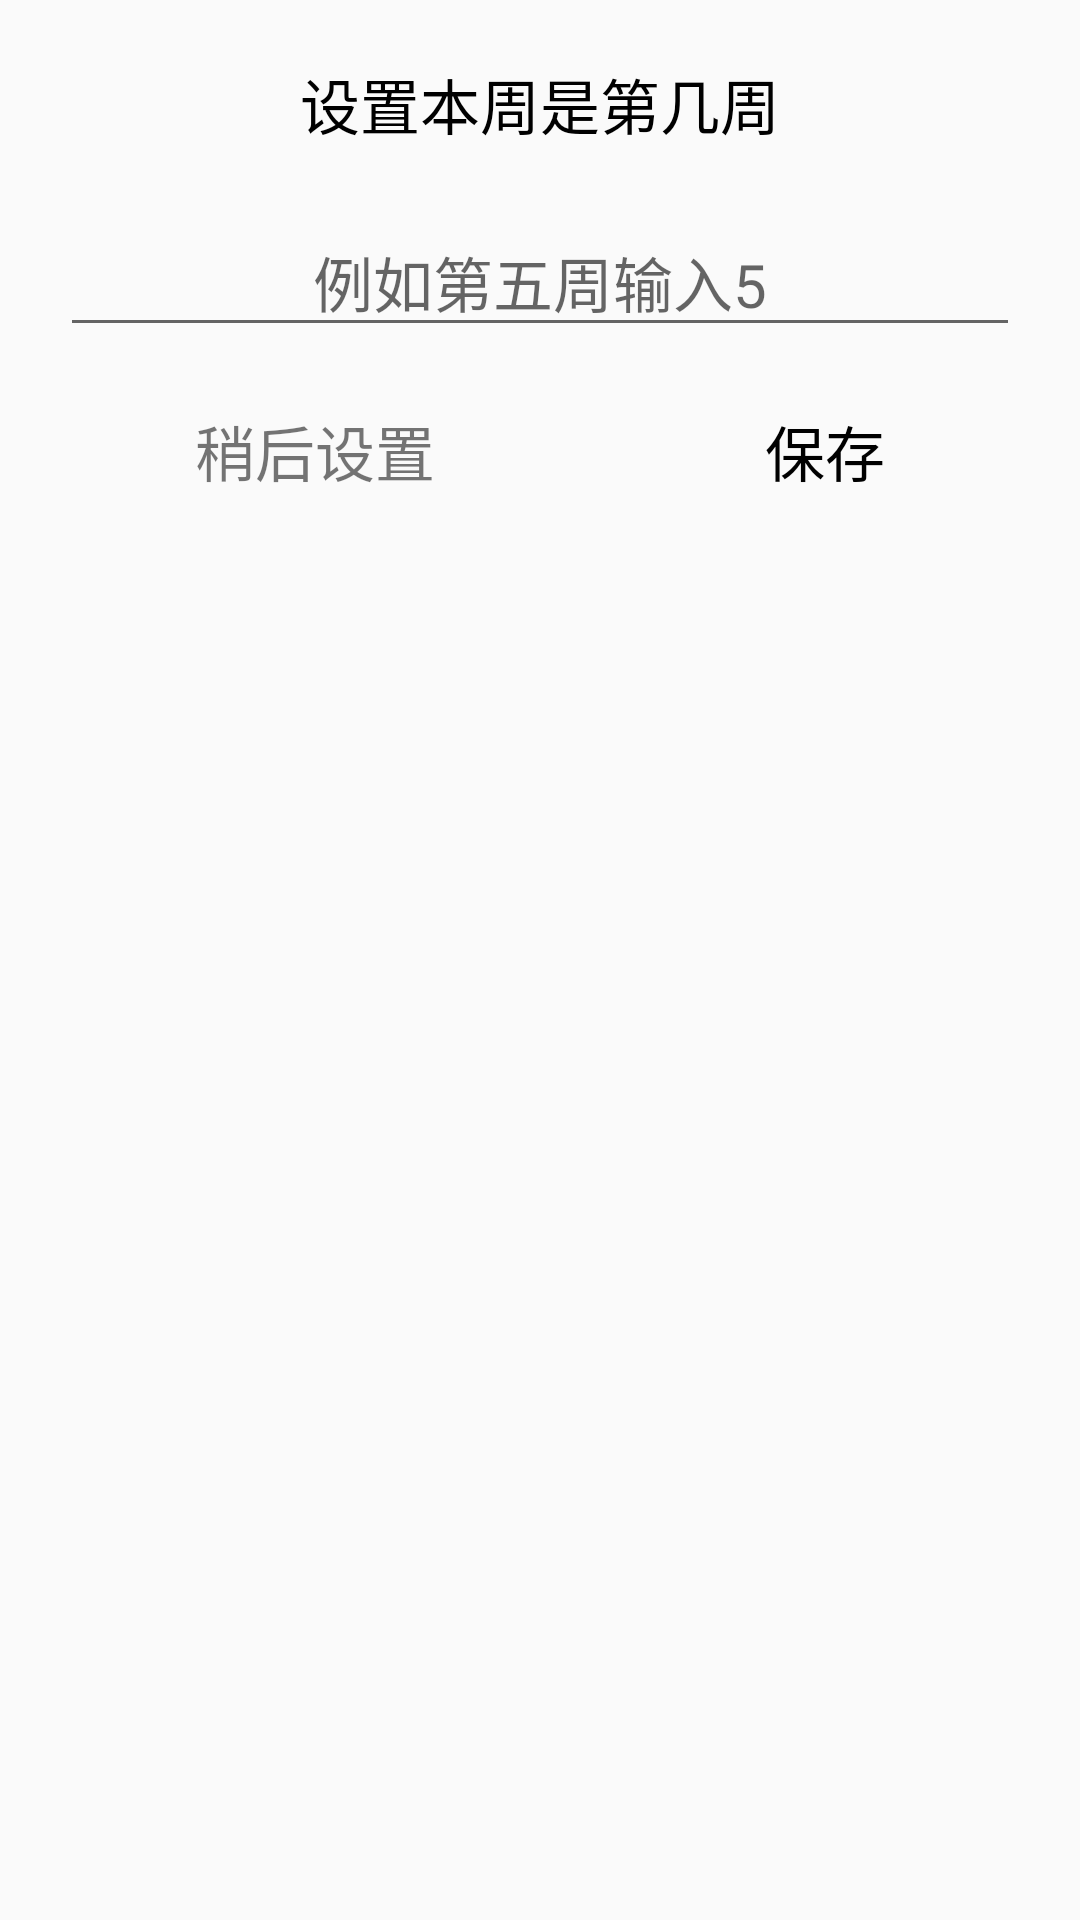

Here is an Android app screen rendered from its layout file. Give the layout XML and the strings, colors and styles it references.
<!-- AndroidManifest.xml: application theme Theme.Calendar -->
<!-- res/layout/set_now_week_index.xml -->
<?xml version="1.0" encoding="utf-8"?>
<LinearLayout xmlns:android="http://schemas.android.com/apk/res/android"
    android:orientation="vertical"
    android:layout_width="match_parent"
    android:padding="10dp"
    android:layout_height="match_parent">
    <TextView
        android:textColor="@color/black"
        android:clickable="true"
        android:padding="10dp"
        android:layout_width="match_parent"
        android:layout_height="wrap_content"
        android:textSize="20sp"
        android:gravity="center"
        android:text="设置本周是第几周"/>
    <EditText
        android:id="@+id/set_now_week_dialog_content"
        android:layout_margin="10dp"
        android:layout_width="match_parent"
        android:layout_height="wrap_content"
        android:textSize="20sp"
        android:lines="1"
        android:gravity="center"
        android:inputType="number"
        android:hint="例如第五周输入5"/>
    <LinearLayout
        android:layout_width="match_parent"
        android:layout_height="wrap_content"
        android:gravity="center"
        android:orientation="horizontal">
        <TextView
            android:layout_weight="1"
            android:id="@+id/set_now_week_dialog_cancel"
            android:clickable="true"
            android:padding="10dp"
            android:layout_width="wrap_content"
            android:layout_height="wrap_content"
            android:textSize="20sp"
            android:gravity="center"
            android:foreground="?selectableItemBackground"
            android:text="稍后设置"/>
        <TextView
            android:layout_weight="1"
            android:layout_width="wrap_content"
            android:id="@+id/set_now_week_dialog_save"
            android:textColor="@color/black"
            android:clickable="true"
            android:padding="10dp"
            android:layout_height="wrap_content"
            android:textSize="20sp"
            android:gravity="center"
            android:foreground="?selectableItemBackground"
            android:text="保存"/>
    </LinearLayout>
</LinearLayout>
<!-- resources referenced by this layout -->
<resources>
  <color name="black">#FF000000</color>
  <style name="Theme.Calendar" parent="Theme.MaterialComponents.Light.DarkActionBar.Bridge">
          
          <item name="colorPrimary">@color/purple_500</item>
          <item name="colorPrimaryVariant">@color/purple_700</item>
          <item name="colorOnPrimary">@color/white</item>
          
          <item name="colorSecondary">@color/teal_200</item>
          <item name="colorSecondaryVariant">@color/teal_700</item>
          <item name="colorOnSecondary">@color/black</item>
          
          <item name="android:statusBarColor" tools:targetApi="l">?attr/colorPrimaryVariant</item>
          
      </style>
  <color name="purple_500">#4DBCBD</color>
  <color name="purple_700">#4DBCBD</color>
  <color name="white">#FFFFFFFF</color>
  <color name="teal_200">#56C0CA</color>
  <color name="teal_700">#FF018786</color>
</resources>
